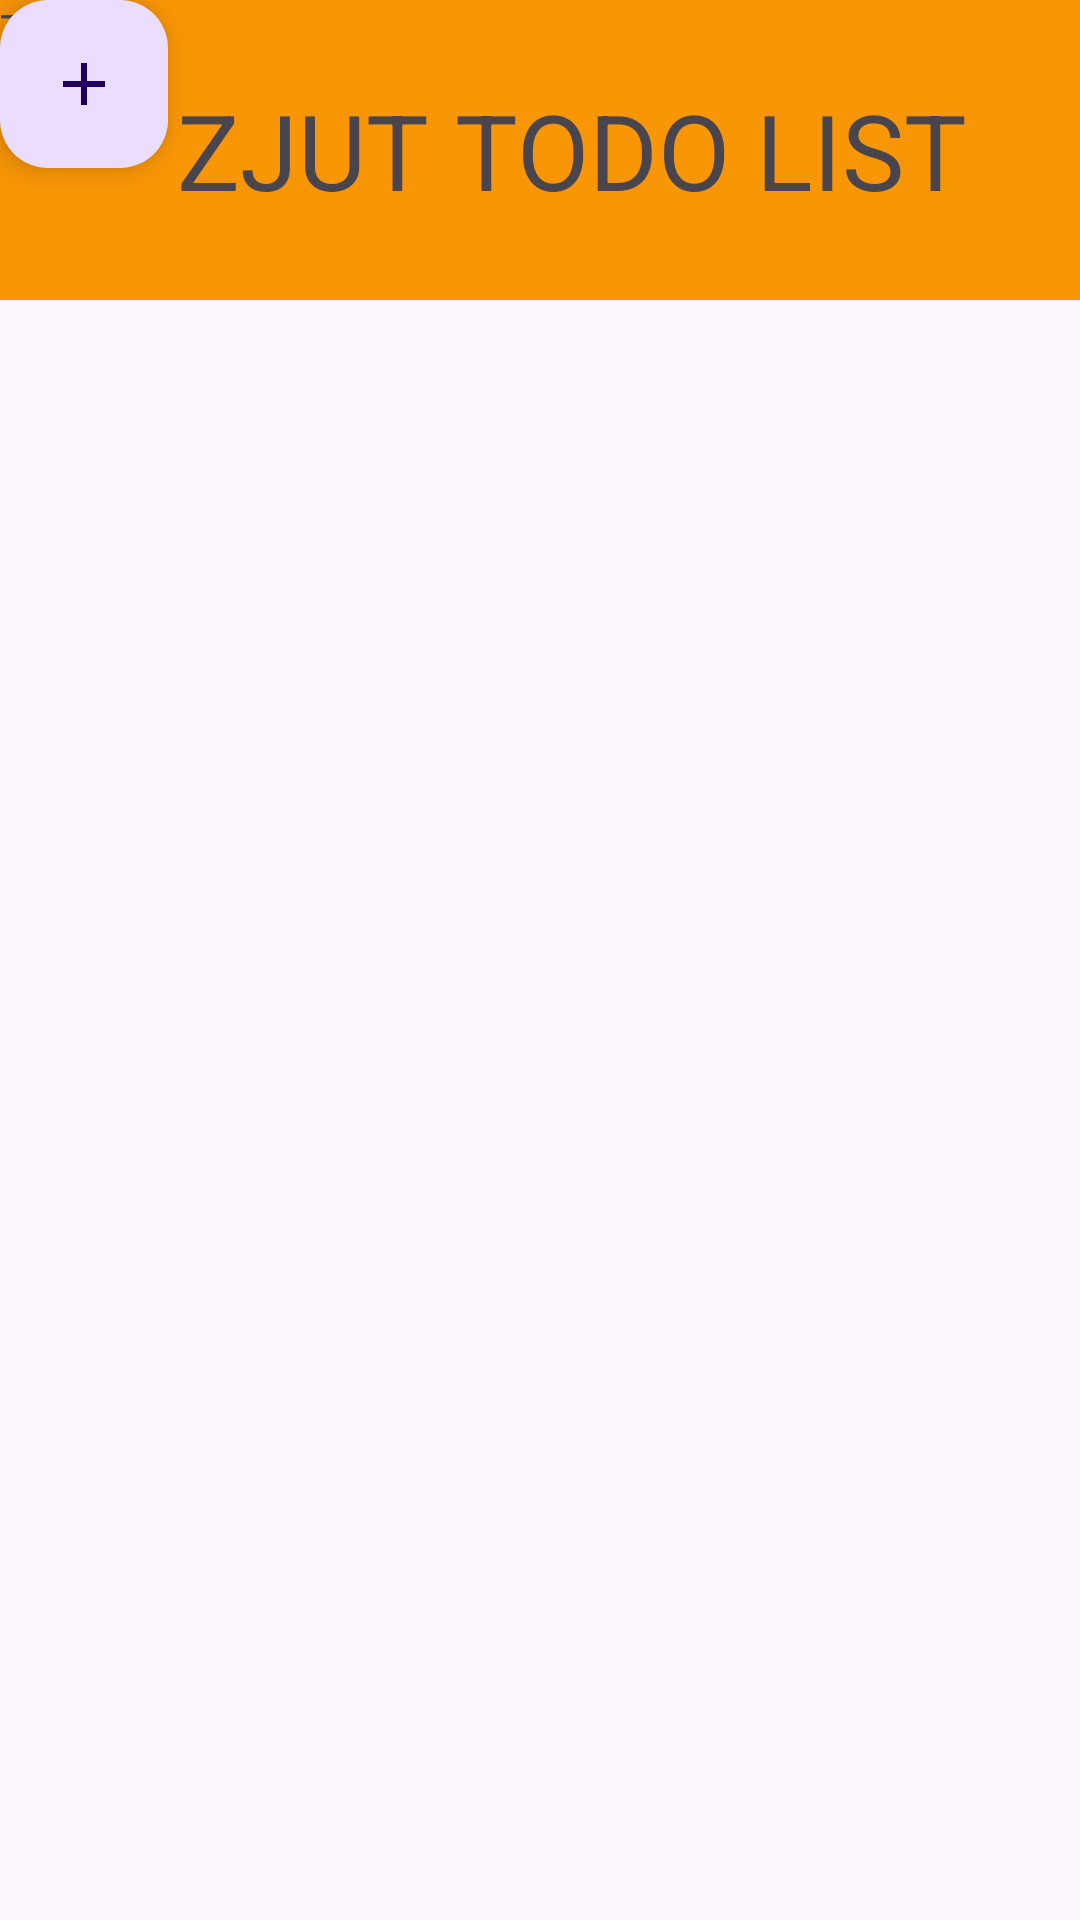

Android layout source for this screen:
<!-- AndroidManifest.xml: application theme Theme.ZJUTBucketList -->
<!-- res/layout/add_page.xml -->
<?xml version="1.0" encoding="utf-8"?>
<androidx.constraintlayout.widget.ConstraintLayout xmlns:android="http://schemas.android.com/apk/res/android"
    xmlns:app="http://schemas.android.com/apk/res-auto"
    xmlns:tools="http://schemas.android.com/tools"
    android:id="@+id/linearLayout"
    android:layout_width="match_parent"
    android:layout_height="match_parent">

    <LinearLayout
        android:id="@+id/linearLayout2"
        android:layout_width="0dp"
        android:layout_height="100dp"
        android:background="#F89605"
        android:gravity="center"
        android:orientation="horizontal"
        app:layout_constraintEnd_toEndOf="parent"
        app:layout_constraintStart_toStartOf="parent"
        app:layout_constraintTop_toTopOf="parent">

        <TextView
            android:layout_width="wrap_content"
            android:layout_height="wrap_content"
            android:layout_marginRight="15dp"
            android:drawableRight="@drawable/baseline_format_list_bulleted_24" />

        <TextView
            android:layout_width="wrap_content"
            android:layout_height="wrap_content"
            android:layout_marginLeft="15dp"
            android:text="ZJUT TODO LIST "
            android:textSize="35dp" />
    </LinearLayout>

    <com.google.android.material.floatingactionbutton.FloatingActionButton
        android:id="@+id/floatingActionButton"
        android:layout_width="wrap_content"
        android:layout_height="wrap_content"
        android:background="#FF0000"
        android:clickable="true"
        app:srcCompat="@drawable/baseline_add_24"
        tools:layout_editor_absoluteX="339dp"
        tools:layout_editor_absoluteY="648dp" />

    <TextView
        android:id="@+id/textView"
        android:layout_width="wrap_content"
        android:layout_height="wrap_content"
        android:text="Title: "
        tools:layout_editor_absoluteX="53dp"
        tools:layout_editor_absoluteY="154dp" />

</androidx.constraintlayout.widget.ConstraintLayout>
<!-- resources referenced by this layout -->
<resources>
  <!-- drawable baseline_add_24 (drawable) -->
  <vector
      android:width="30dp"
      android:height="30dp"
      android:viewportWidth="24.0"
      android:viewportHeight="24.0"
      xmlns:android="http://schemas.android.com/apk/res/android">
  
      <path
          android:fillColor="#000000"
          android:pathData="M19,13h-6v6h-2v-6H5v-2h6V5h2v6h6v2z"/>
  </vector>
  <style name="Theme.ZJUTBucketList" parent="Base.Theme.ZJUTBucketList" />
  <style name="Base.Theme.ZJUTBucketList" parent="Theme.Material3.DayNight.NoActionBar">
          
          
      </style>
</resources>
